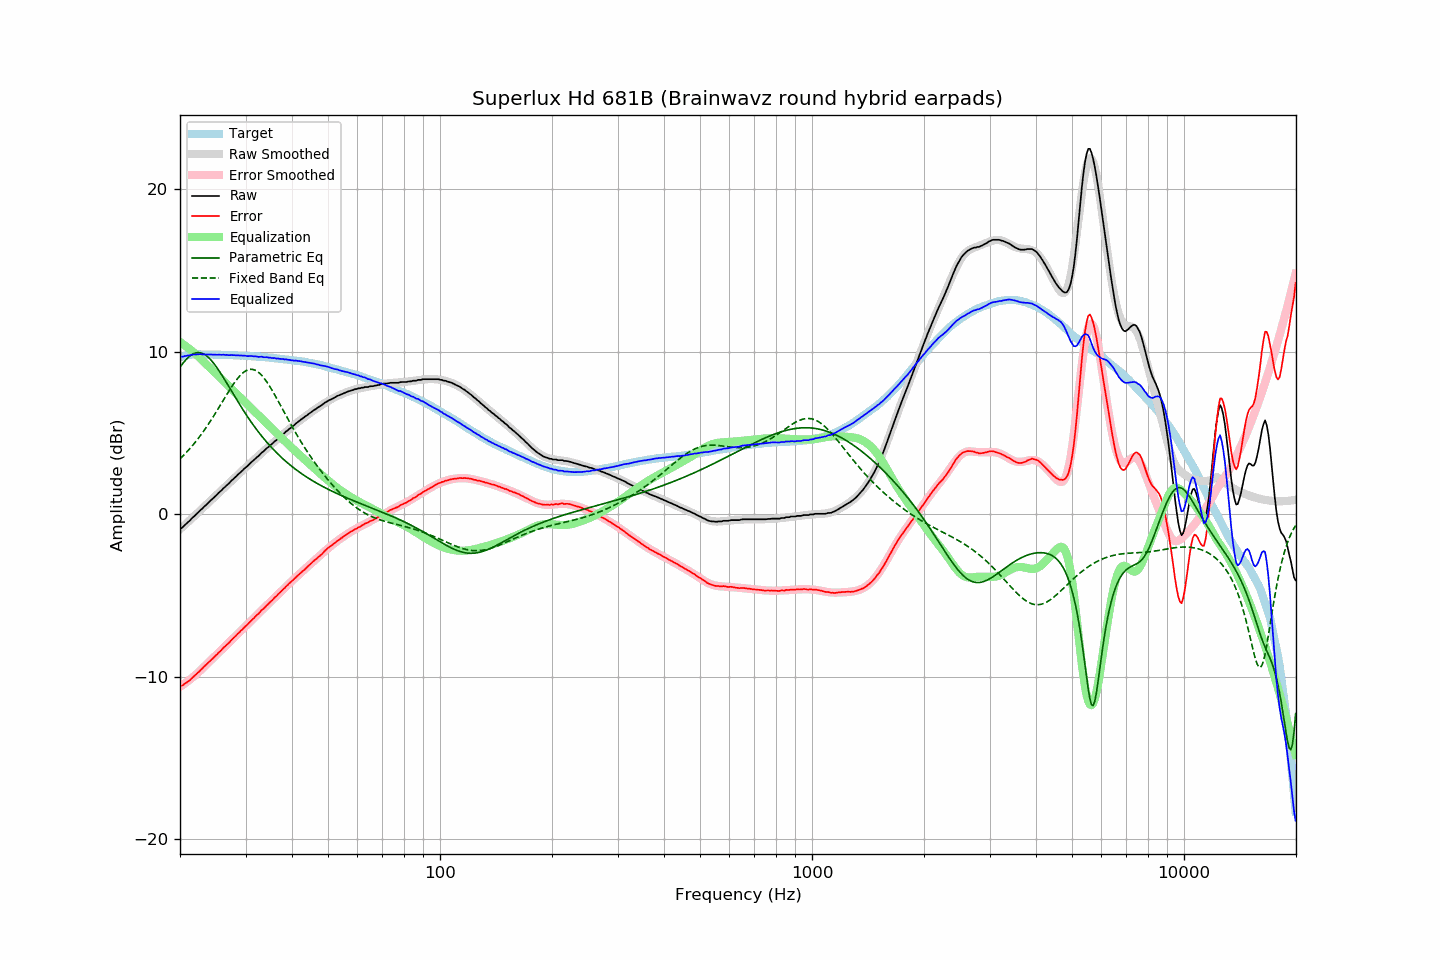

The table this chart was drawn from, first rows:
frequency, raw, error, smoothed, error_smoothed, equalization, parametric_eq, fixed_band_eq, equalized_raw, equalized_smoothed, target
20.00, -0.85, -10.53, -0.91, -10.61, 10.61, 9.06, 3.42, 9.76, 9.70, 9.68
20.20, -0.84, -10.55, -0.82, -10.54, 10.54, 9.20, 3.52, 9.70, 9.72, 9.71
20.40, -0.76, -10.49, -0.73, -10.47, 10.47, 9.32, 3.61, 9.71, 9.74, 9.74
20.61, -0.65, -10.41, -0.64, -10.40, 10.40, 9.44, 3.72, 9.75, 9.76, 9.75
20.81, -0.57, -10.35, -0.55, -10.33, 10.33, 9.55, 3.82, 9.76, 9.78, 9.78
21.02, -0.47, -10.28, -0.46, -10.25, 10.25, 9.65, 3.93, 9.78, 9.79, 9.81
21.23, -0.39, -10.21, -0.37, -10.18, 10.18, 9.74, 4.04, 9.79, 9.80, 9.82
21.44, -0.28, -10.11, -0.28, -10.10, 10.10, 9.81, 4.15, 9.82, 9.82, 9.83
21.66, -0.18, -10.02, -0.19, -10.02, 10.02, 9.87, 4.26, 9.83, 9.83, 9.84
21.87, -0.10, -9.94, -0.10, -9.93, 9.93, 9.91, 4.38, 9.83, 9.84, 9.84
22.09, 0.00, -9.85, -0.00, -9.85, 9.85, 9.94, 4.51, 9.85, 9.84, 9.85
22.31, 0.09, -9.76, 0.09, -9.76, 9.76, 9.96, 4.63, 9.85, 9.85, 9.85
22.54, 0.19, -9.66, 0.19, -9.66, 9.66, 9.95, 4.76, 9.85, 9.85, 9.85
22.76, 0.29, -9.56, 0.28, -9.57, 9.57, 9.94, 4.89, 9.86, 9.85, 9.85
22.99, 0.37, -9.47, 0.38, -9.47, 9.47, 9.90, 5.03, 9.84, 9.85, 9.84
23.22, 0.48, -9.36, 0.47, -9.38, 9.38, 9.86, 5.17, 9.86, 9.85, 9.84
23.45, 0.56, -9.28, 0.56, -9.28, 9.28, 9.79, 5.31, 9.84, 9.84, 9.84
23.69, 0.66, -9.18, 0.66, -9.18, 9.18, 9.72, 5.46, 9.84, 9.84, 9.84
23.92, 0.75, -9.08, 0.75, -9.09, 9.09, 9.63, 5.60, 9.84, 9.84, 9.84
24.16, 0.85, -8.99, 0.85, -8.99, 8.99, 9.53, 5.75, 9.84, 9.84, 9.84
24.40, 0.94, -8.90, 0.94, -8.89, 8.89, 9.42, 5.91, 9.84, 9.84, 9.84
24.65, 1.03, -8.80, 1.03, -8.80, 8.80, 9.30, 6.07, 9.83, 9.83, 9.83
24.89, 1.13, -8.70, 1.13, -8.70, 8.70, 9.17, 6.22, 9.84, 9.83, 9.83
25.14, 1.21, -8.62, 1.22, -8.61, 8.61, 9.03, 6.38, 9.82, 9.83, 9.83
25.39, 1.32, -8.51, 1.32, -8.51, 8.51, 8.88, 6.55, 9.83, 9.83, 9.83
25.65, 1.41, -8.42, 1.41, -8.42, 8.42, 8.73, 6.71, 9.83, 9.83, 9.83
25.91, 1.50, -8.32, 1.50, -8.32, 8.32, 8.58, 6.87, 9.82, 9.82, 9.82
26.16, 1.61, -8.21, 1.60, -8.22, 8.22, 8.42, 7.04, 9.83, 9.82, 9.82
26.43, 1.69, -8.13, 1.69, -8.12, 8.12, 8.26, 7.20, 9.81, 9.82, 9.82
26.69, 1.79, -8.02, 1.79, -8.03, 8.03, 8.10, 7.37, 9.82, 9.81, 9.81
26.96, 1.87, -7.94, 1.88, -7.93, 7.93, 7.93, 7.53, 9.80, 9.81, 9.81
27.23, 1.97, -7.84, 1.98, -7.83, 7.83, 7.77, 7.68, 9.80, 9.81, 9.81
27.50, 2.08, -7.73, 2.07, -7.73, 7.73, 7.60, 7.84, 9.81, 9.80, 9.81
27.77, 2.16, -7.64, 2.16, -7.64, 7.64, 7.43, 7.99, 9.80, 9.80, 9.80
28.05, 2.26, -7.54, 2.26, -7.54, 7.54, 7.27, 8.13, 9.80, 9.80, 9.80
28.33, 2.34, -7.44, 2.35, -7.44, 7.44, 7.11, 8.26, 9.78, 9.79, 9.79
28.62, 2.45, -7.34, 2.44, -7.35, 7.35, 6.94, 8.39, 9.79, 9.79, 9.78
28.90, 2.53, -7.25, 2.53, -7.25, 7.25, 6.78, 8.50, 9.78, 9.78, 9.78
29.19, 2.63, -7.14, 2.63, -7.15, 7.15, 6.62, 8.61, 9.78, 9.78, 9.77
29.48, 2.71, -7.07, 2.72, -7.05, 7.05, 6.47, 8.70, 9.76, 9.77, 9.78
29.78, 2.82, -6.95, 2.81, -6.96, 6.96, 6.31, 8.78, 9.78, 9.77, 9.77
30.08, 2.90, -6.87, 2.90, -6.86, 6.86, 6.16, 8.84, 9.76, 9.76, 9.76
30.38, 2.98, -6.77, 2.99, -6.76, 6.76, 6.01, 8.89, 9.74, 9.75, 9.75
30.68, 3.08, -6.67, 3.08, -6.67, 6.67, 5.87, 8.92, 9.75, 9.75, 9.75
30.99, 3.18, -6.56, 3.17, -6.57, 6.57, 5.72, 8.93, 9.75, 9.74, 9.74
31.30, 3.27, -6.47, 3.26, -6.47, 6.47, 5.58, 8.93, 9.74, 9.74, 9.74
31.61, 3.35, -6.38, 3.35, -6.37, 6.37, 5.45, 8.90, 9.72, 9.73, 9.73
31.93, 3.45, -6.27, 3.44, -6.28, 6.28, 5.31, 8.86, 9.73, 9.72, 9.72
32.24, 3.53, -6.18, 3.53, -6.18, 6.18, 5.18, 8.81, 9.71, 9.71, 9.71
32.57, 3.61, -6.10, 3.63, -6.08, 6.08, 5.05, 8.73, 9.69, 9.71, 9.70
32.89, 3.72, -5.98, 3.71, -5.98, 5.98, 4.92, 8.64, 9.70, 9.70, 9.70
33.22, 3.82, -5.87, 3.80, -5.89, 5.89, 4.80, 8.54, 9.71, 9.69, 9.69
33.55, 3.88, -5.80, 3.89, -5.79, 5.79, 4.68, 8.42, 9.67, 9.68, 9.69
33.89, 3.98, -5.69, 3.98, -5.69, 5.69, 4.56, 8.29, 9.67, 9.67, 9.67
34.23, 4.08, -5.59, 4.07, -5.60, 5.60, 4.44, 8.15, 9.68, 9.66, 9.67
34.57, 4.15, -5.51, 4.15, -5.50, 5.50, 4.33, 8.01, 9.65, 9.65, 9.66
34.92, 4.25, -5.39, 4.24, -5.40, 5.40, 4.22, 7.85, 9.65, 9.64, 9.64
35.27, 4.32, -5.32, 4.33, -5.31, 5.31, 4.11, 7.69, 9.63, 9.63, 9.64
35.62, 4.41, -5.21, 4.42, -5.21, 5.21, 4.01, 7.52, 9.62, 9.63, 9.62
35.97, 4.51, -5.10, 4.50, -5.11, 5.11, 3.90, 7.34, 9.62, 9.61, 9.61
... 635 more rows
